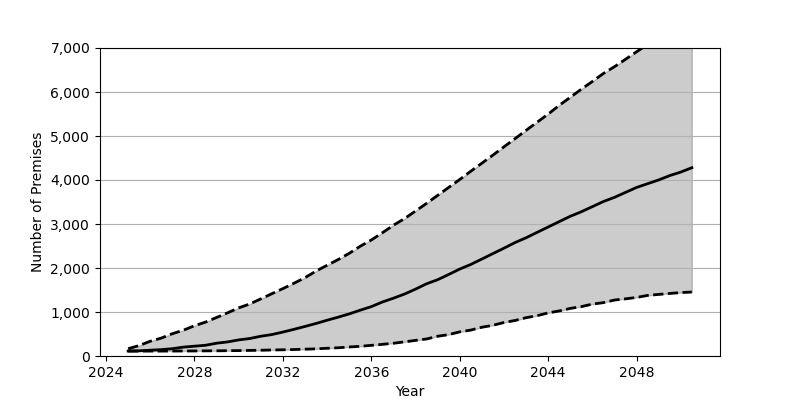

The file beside this chart, header and first rows:
Date, Low, Base, High
2025-01, 111.0, 113.0, 166.0
2025-07, 111.0, 118.0, 238.0
2026-01, 112.0, 132.0, 336.0
2026-07, 112.0, 145.0, 407.0
2027-01, 113.0, 166.0, 507.0
2027-07, 114.0, 202.0, 586.0
2028-01, 115.0, 223.0, 688.0
2028-07, 117.0, 244.0, 770.0
2029-01, 118.0, 291.0, 876.0
2029-07, 121.0, 320.0, 981.0
2030-01, 123.0, 366.0, 1094
2030-07, 127.0, 397.0, 1182
2031-01, 131.0, 449.0, 1298
2031-07, 137.0, 487.0, 1415
2032-01, 141.0, 544.0, 1532
2032-07, 147.0, 606.0, 1653
2033-01, 155.0, 672.0, 1781
2033-07, 163.0, 739.0, 1930
2034-01, 176.0, 813.0, 2062
2034-07, 187.0, 882.0, 2191
2035-01, 205.0, 957.0, 2334
2035-07, 220.0, 1041, 2494
2036-01, 242.0, 1122, 2637
2036-07, 265.0, 1227, 2800
2037-01, 290.0, 1314, 2973
2037-07, 321.0, 1407, 3121
2038-01, 355.0, 1520, 3296
2038-07, 387.0, 1641, 3468
2039-01, 449.0, 1734, 3651
2039-07, 486.0, 1852, 3830
2040-01, 549.0, 1976, 4012
2040-07, 589.0, 2080, 4199
2041-01, 654.0, 2204, 4383
2041-07, 698.0, 2327, 4565
2042-01, 762.0, 2451, 4755
2042-07, 807.0, 2577, 4939
2043-01, 871.0, 2687, 5129
2043-07, 916.0, 2809, 5312
2044-01, 980.0, 2932, 5499
2044-07, 1024, 3054, 5697
2045-01, 1082, 3176, 5880
2045-07, 1122, 3278, 6064
2046-01, 1180, 3395, 6240
2046-07, 1213, 3511, 6421
2047-01, 1272, 3606, 6576
2047-07, 1299, 3718, 6743
2048-01, 1331, 3831, 6915
2048-07, 1377, 3916, 7083
2049-01, 1400, 4002, 7247
2049-07, 1422, 4100, 7388
2050-01, 1441, 4181, 7554
2050-07, 1455, 4279, 7708
